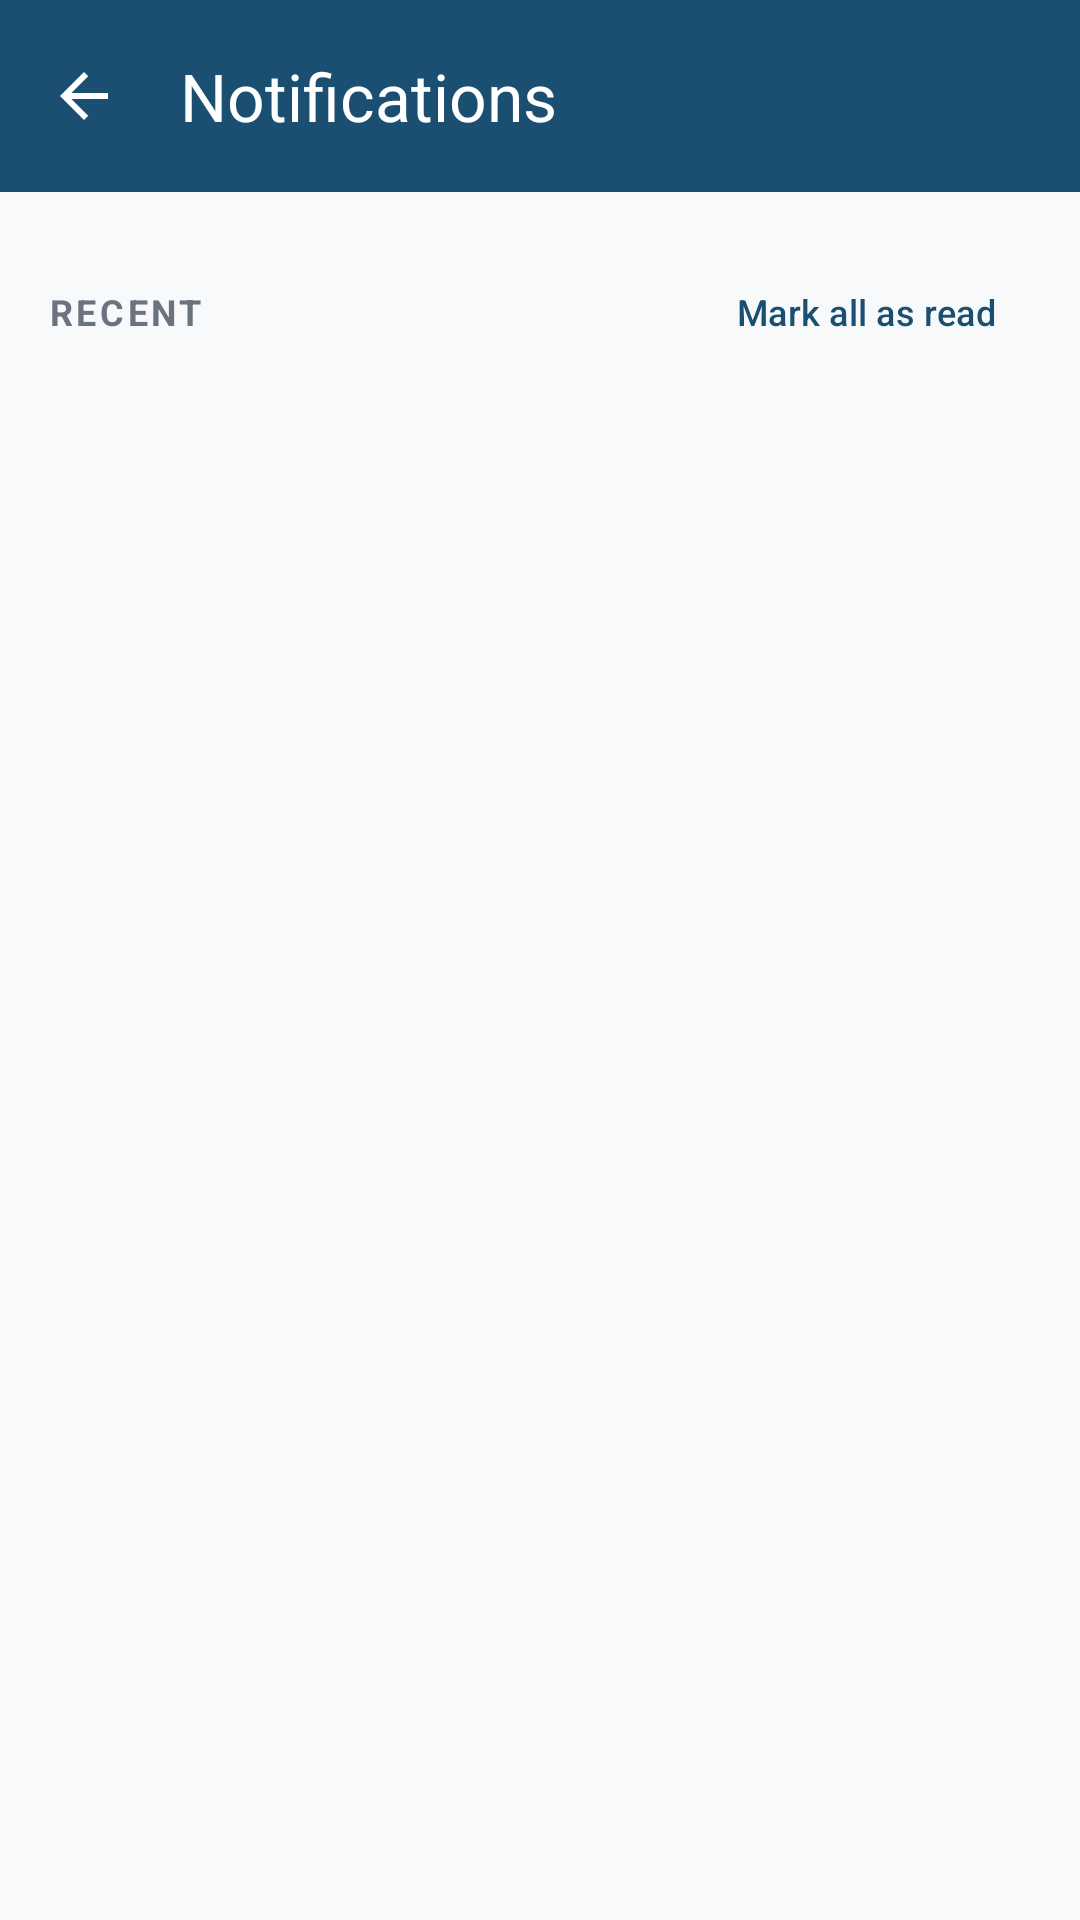

The Android layout XML behind this screen, and the referenced resources:
<!-- AndroidManifest.xml: application theme Theme.Debugz -->
<!-- res/layout/activity_notifications.xml -->
<?xml version="1.0" encoding="utf-8"?>
<LinearLayout xmlns:android="http://schemas.android.com/apk/res/android"
    xmlns:app="http://schemas.android.com/apk/res-auto"
    android:layout_width="match_parent"
    android:layout_height="match_parent"
    android:orientation="vertical"
    android:background="#F8F9FA">

    <com.google.android.material.appbar.MaterialToolbar
        android:id="@+id/toolbarNotifications"
        android:layout_width="match_parent"
        android:layout_height="?attr/actionBarSize"
        android:background="#1B4F72"
        app:title="Notifications"
        app:titleTextColor="@android:color/white"
        app:navigationIcon="?attr/homeAsUpIndicator"
        app:navigationIconTint="@android:color/white" />

    <LinearLayout
        android:layout_width="match_parent"
        android:layout_height="wrap_content"
        android:orientation="horizontal"
        android:padding="16dp"
        android:gravity="center_vertical">

        <TextView
            android:layout_width="0dp"
            android:layout_height="wrap_content"
            android:layout_weight="1"
            android:text="RECENT"
            android:textSize="12sp"
            android:textStyle="bold"
            android:textColor="#6B7280"
            android:letterSpacing="0.1" />

        <Button
            android:id="@+id/btnMarkRead"
            style="@style/Widget.Material3.Button.TextButton"
            android:layout_width="wrap_content"
            android:layout_height="wrap_content"
            android:text="Mark all as read"
            android:textSize="12sp"
            android:textColor="#1B4F72" />
    </LinearLayout>

    <FrameLayout
        android:layout_width="match_parent"
        android:layout_height="match_parent">

        <androidx.recyclerview.widget.RecyclerView
            android:id="@+id/rvNotifications"
            android:layout_width="match_parent"
            android:layout_height="match_parent"
            android:clipToPadding="false"
            android:paddingBottom="16dp" />

        <TextView
            android:id="@+id/tvNotificationsEmpty"
            android:layout_width="wrap_content"
            android:layout_height="wrap_content"
            android:layout_gravity="center"
            android:text="No notifications yet"
            android:textColor="#6B7280"
            android:visibility="gone" />
    </FrameLayout>

</LinearLayout>
<!-- resources referenced by this layout -->
<resources>
  <style name="Theme.Debugz" parent="Base.Theme.Debugz" />
  <style name="Base.Theme.Debugz" parent="Theme.Material3.Light.NoActionBar">
          
          
      </style>
</resources>
